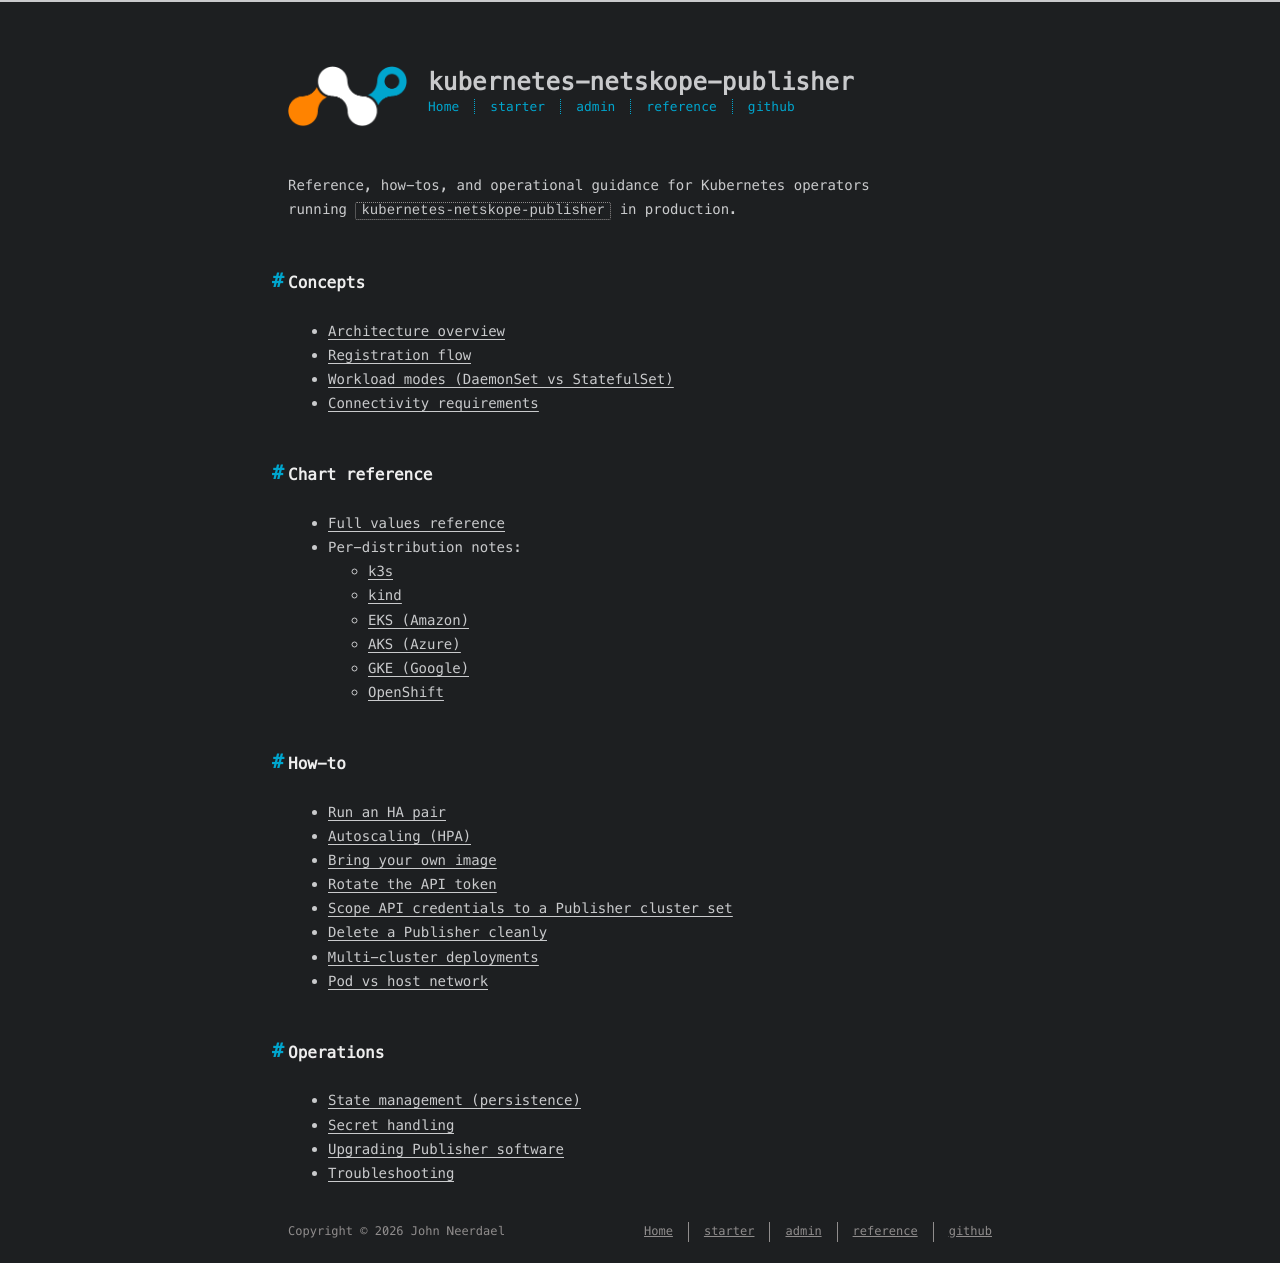

repository: johnneerdael/kubernetes-netskope-publisher · page: admin/index.html · generator: jekyll

---
title: Admin Guides
date: 2026-05-18
---

Reference, how-tos, and operational guidance for Kubernetes operators
running `kubernetes-netskope-publisher` in production.

## Concepts
- [Architecture overview](/kubernetes-netskope-publisher/admin/concepts/architecture-overview/)
- [Registration flow](/kubernetes-netskope-publisher/admin/concepts/registration-flow/)
- [Workload modes (DaemonSet vs StatefulSet)](/kubernetes-netskope-publisher/admin/concepts/workload-modes/)
- [Connectivity requirements](/kubernetes-netskope-publisher/admin/concepts/connectivity/)

## Chart reference
- [Full values reference](/kubernetes-netskope-publisher/admin/chart/values-reference/)
- Per-distribution notes:
  - [k3s](/kubernetes-netskope-publisher/admin/chart/distributions/k3s/)
  - [kind](/kubernetes-netskope-publisher/admin/chart/distributions/kind/)
  - [EKS (Amazon)](/kubernetes-netskope-publisher/admin/chart/distributions/eks/)
  - [AKS (Azure)](/kubernetes-netskope-publisher/admin/chart/distributions/aks/)
  - [GKE (Google)](/kubernetes-netskope-publisher/admin/chart/distributions/gke/)
  - [OpenShift](/kubernetes-netskope-publisher/admin/chart/distributions/openshift/)

## How-to
- [Run an HA pair](/kubernetes-netskope-publisher/admin/how-to/ha-pair/)
- [Autoscaling (HPA)](/kubernetes-netskope-publisher/admin/how-to/autoscaling/)
- [Bring your own image](/kubernetes-netskope-publisher/admin/how-to/byo-image/)
- [Rotate the API token](/kubernetes-netskope-publisher/admin/how-to/rotate-token/)
- [Scope API credentials to a Publisher cluster set](/kubernetes-netskope-publisher/admin/how-to/scoped-api-credentials/)
- [Delete a Publisher cleanly](/kubernetes-netskope-publisher/admin/how-to/delete-publisher/)
- [Multi-cluster deployments](/kubernetes-netskope-publisher/admin/how-to/multi-cluster/)
- [Pod vs host network](/kubernetes-netskope-publisher/admin/how-to/pod-vs-host-network/)

## Operations
- [State management (persistence)](/kubernetes-netskope-publisher/admin/operations/state-management/)
- [Secret handling](/kubernetes-netskope-publisher/admin/operations/secret-handling/)
- [Upgrading Publisher software](/kubernetes-netskope-publisher/admin/operations/upgrading-software/)
- [Troubleshooting](/kubernetes-netskope-publisher/admin/operations/troubleshooting/)
